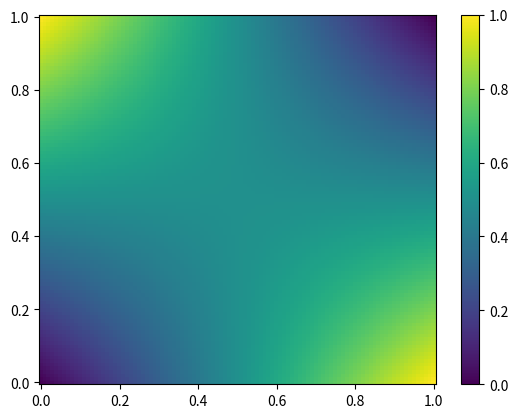

Source code (Python):
#laplace equation by jacobi method
import numpy as np
import numpy as np
import matplotlib.pyplot as plt

def boundary_condition(x, y):
    if y == 0:
        return x
    elif y == 1:
        return 1-x
    elif x == 0:
        return y
    elif x == 1:
        return 1-y
    else:
        return 0

#initializetion
x = np.linspace(0, 1, 101)
y = np.linspace(0, 1, 101)
u = np.zeros((101, 101), dtype = float)

for i in range(101):
    for j in range(101):
        u[i, j] = boundary_condition(x[i], y[j])

diff = 1.0
trial = 0

#repeat until the difference is less than 1e-6
while diff > 1e-6:
    u_new = u.copy()
    trial +=1

    u_new[1:-1, 1:-1] = (u[1:-1, 2:] + u[1:-1, 0:-2] + u[2:, 1:-1] + u[0:-2, 1:-1])/4
    # for i in range(1,100):
    #     for j in range(1,100):
    #         u_new[i,j] = 0.25*(u[i,j-1]+u[i,j+1]+u[i-1,j]+u[i+1,j])

    diff = min(diff, np.abs(u-u_new).max())
    print(trial, diff, np.abs(u-u_new).max())
    u = u_new

# plt the result
fig = plt.figure()
plt.pcolor(x, y, u)
plt.colorbar()
plt.show()
plt.savefig('pde1-1.png')
